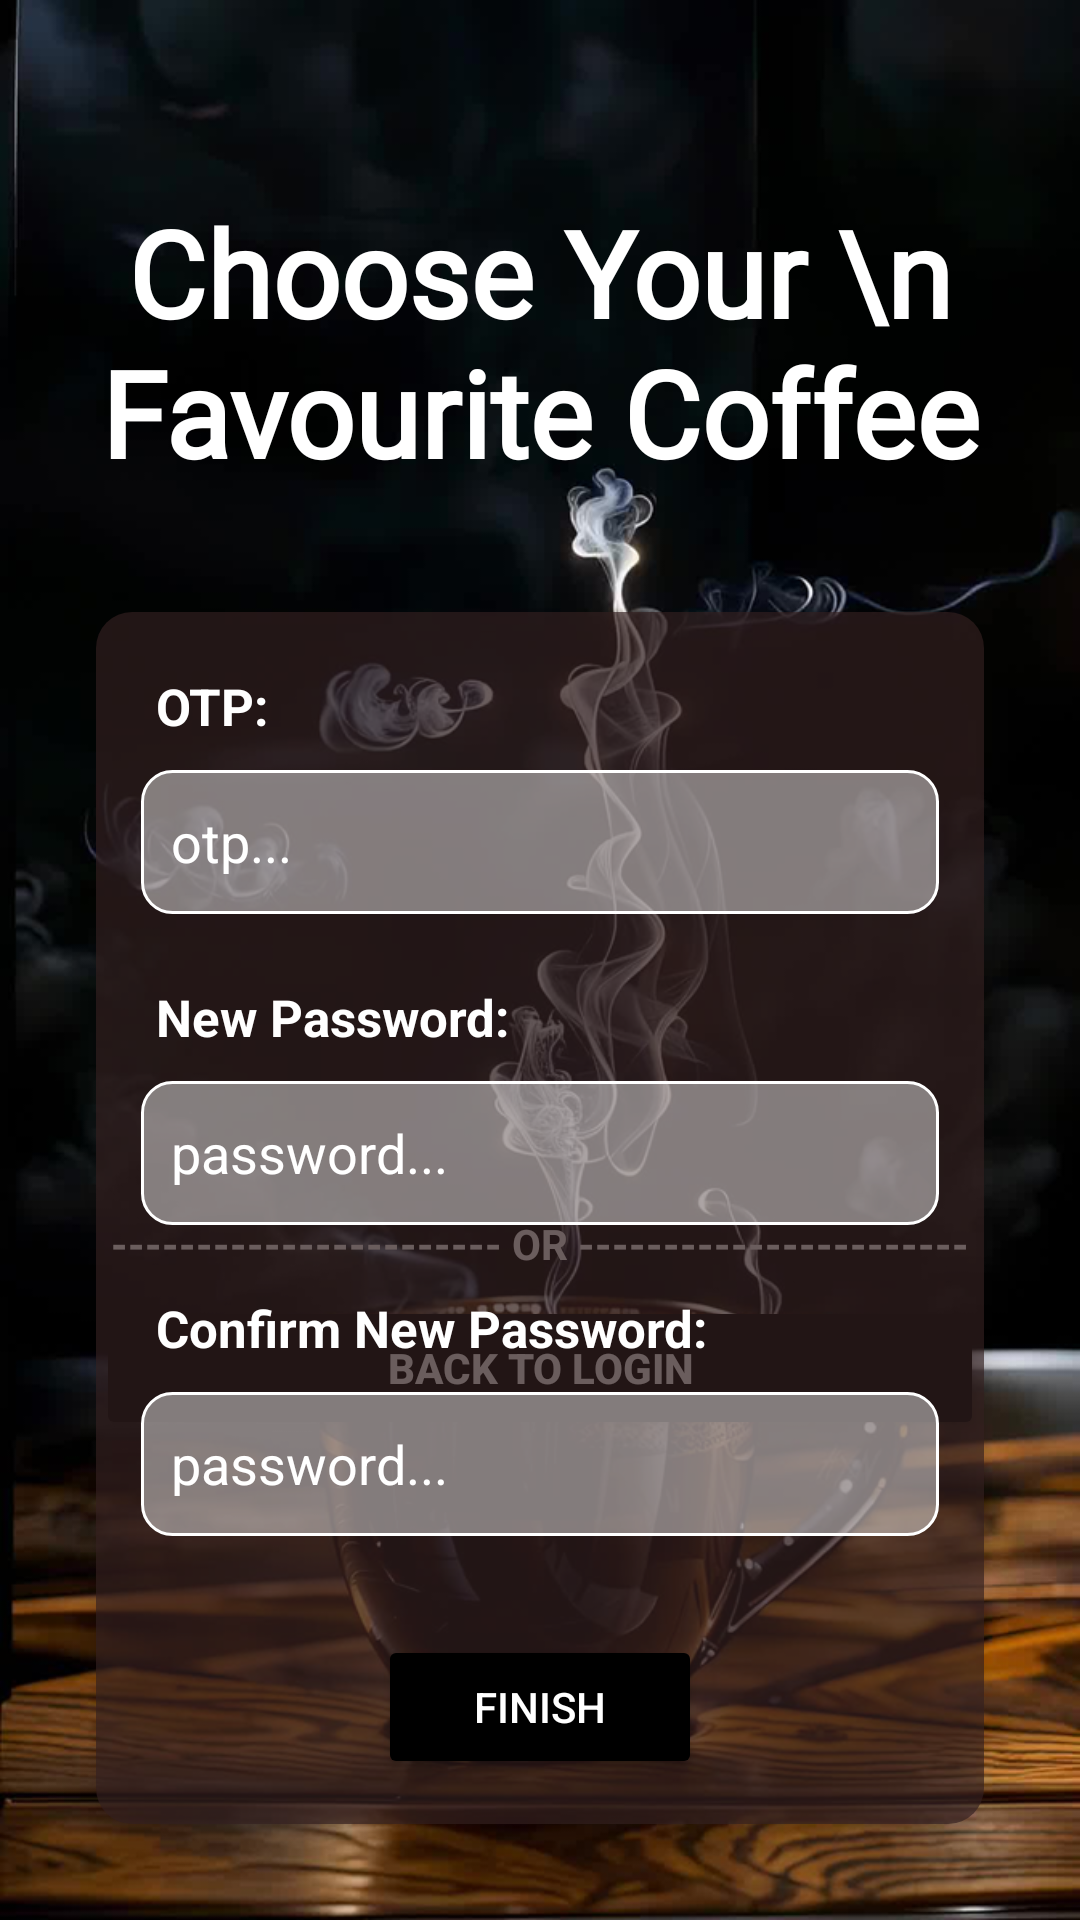

Android layout source for this screen:
<!-- AndroidManifest.xml: application theme Theme.Coffee_App_DAMH -->
<!-- res/layout/activity_confirm_password.xml -->
<?xml version="1.0" encoding="utf-8"?>
<androidx.constraintlayout.widget.ConstraintLayout
    xmlns:android="http://schemas.android.com/apk/res/android"
    xmlns:app="http://schemas.android.com/apk/res-auto"
    xmlns:tools="http://schemas.android.com/tools"
    android:layout_width="match_parent"
    android:layout_height="match_parent"
    android:background="@drawable/splash_pic2">

    <ImageView
        android:id="@+id/image_view_id"
        android:layout_width="match_parent"
        android:layout_height="match_parent"
        android:scaleType="centerCrop"
        android:contentDescription="Hình nền cà phê"
        android:src="@drawable/splash_pic2"
        app:layout_constraintBottom_toBottomOf="parent"
        app:layout_constraintEnd_toEndOf="parent"
        app:layout_constraintStart_toStartOf="parent"
        app:layout_constraintTop_toTopOf="parent" />

    <TextView
        android:id="@+id/titleTextView"
        android:layout_width="match_parent"
        android:layout_height="wrap_content"
        android:layout_marginTop="64dp"
        android:fontFamily="@font/dancingscriptregular"
        android:gravity="center"
        android:text="Choose Your \n Favourite Coffee"
        android:textColor="@color/white"
        android:textSize="40sp"
        android:textStyle="bold"
        app:layout_constraintTop_toTopOf="parent"
        tools:layout_editor_absoluteX="0dp" />

    <ImageView
        android:id="@+id/logoImageView"
        android:layout_width="100dp"
        android:layout_height="100dp"
        android:layout_marginStart="4dp"
        android:layout_marginTop="16dp"
        android:contentDescription="Logo quán cà phê"
        android:src="@drawable/mainlogo"
        app:layout_constraintStart_toStartOf="parent"
        app:layout_constraintTop_toTopOf="parent" />

    <LinearLayout
        android:id="@+id/formLayout"
        android:layout_width="match_parent"
        android:layout_height="wrap_content"
        android:layout_marginStart="32dp"
        android:layout_marginTop="40dp"
        android:layout_marginEnd="32dp"
        android:background="@drawable/background_highlight"
        android:elevation="8dp"
        android:orientation="vertical"
        android:padding="15dp"
        app:layout_constraintEnd_toEndOf="parent"
        app:layout_constraintHorizontal_bias="0.0"
        app:layout_constraintStart_toStartOf="parent"
        app:layout_constraintTop_toBottomOf="@+id/titleTextView">

        <TextView
            android:layout_width="wrap_content"
            android:layout_height="wrap_content"
            android:layout_marginBottom="5dp"
            android:drawablePadding="4dp"
            android:padding="5dp"
            android:text="OTP:"
            android:textColor="@color/white"
            android:textSize="17sp"
            android:textStyle="bold" />

        <EditText
            android:id="@+id/editTextOTP"
            android:layout_width="match_parent"
            android:layout_height="wrap_content"
            android:layout_marginBottom="18dp"
            android:background="@drawable/edittext_background"
            android:hint="otp..."
            android:minHeight="48dp"
            android:padding="10dp"
            android:textColorHint="@color/white" />

        <TextView
            android:layout_width="wrap_content"
            android:layout_height="wrap_content"
            android:layout_marginBottom="5dp"
            android:drawablePadding="4dp"
            android:padding="5dp"
            android:text="New Password: "
            android:textColor="@color/white"
            android:textSize="17sp"
            android:textStyle="bold" />

        <EditText
            android:id="@+id/editTextNewPassWord"
            android:layout_width="match_parent"
            android:layout_height="wrap_content"
            android:layout_marginBottom="18dp"
            android:background="@drawable/edittext_background"
            android:hint="password..."
            android:minHeight="48dp"
            android:padding="10dp"
            android:textColorHint="@color/white" />

        <TextView
            android:layout_width="wrap_content"
            android:layout_height="wrap_content"
            android:layout_marginBottom="5dp"
            android:drawablePadding="4dp"
            android:padding="5dp"
            android:text="Confirm New Password: "
            android:textColor="@color/white"
            android:textSize="17sp"
            android:textStyle="bold" />

        <EditText
            android:id="@+id/editTextConfirmNewPassWord"
            android:layout_width="match_parent"
            android:layout_height="wrap_content"
            android:layout_marginBottom="18dp"
            android:background="@drawable/edittext_background"
            android:hint="password..."
            android:minHeight="48dp"
            android:padding="10dp"
            android:textColorHint="@color/white" />

        <Button
            android:id="@+id/buttonContinue"
            android:layout_width="wrap_content"
            android:layout_height="wrap_content"
            android:layout_gravity="center"
            android:layout_marginTop="15dp"
            android:backgroundTint="@color/black"
            android:paddingLeft="32dp"
            android:paddingRight="32dp"
            android:text="FINISH"
            android:textColor="@color/white"
            app:cornerRadius="10dp" />
    </LinearLayout>

    <LinearLayout
        android:id="@+id/backToLoginLayout"
        android:layout_width="match_parent"
        android:layout_height="wrap_content"
        android:layout_marginStart="32dp"
        android:layout_marginEnd="32dp"
        android:layout_marginBottom="160dp"
        android:gravity="center"
        android:orientation="vertical"
        app:layout_constraintBottom_toBottomOf="parent"
        app:layout_constraintEnd_toEndOf="parent"
        app:layout_constraintHorizontal_bias="0.0"
        app:layout_constraintStart_toStartOf="parent">

        <TextView
            android:layout_width="wrap_content"
            android:layout_height="wrap_content"
            android:text="----------------------- OR -----------------------"
            android:textColor="@color/white"
            android:textStyle="bold"/>

        <Button
            android:id="@+id/buttonBackToLogin"
            android:layout_width="match_parent"
            android:layout_height="wrap_content"
            android:layout_marginTop="8dp"
            android:backgroundTint="@color/black"
            android:text="BACK TO LOGIN"
            android:textColor="@color/white"
            android:textStyle="bold"
            app:cornerRadius="10dp" />
    </LinearLayout>

</androidx.constraintlayout.widget.ConstraintLayout>
<!-- resources referenced by this layout -->
<resources>
  <color name="black">#FF000000</color>
  <color name="white">#FFFFFFFF</color>
  <!-- drawable background_highlight (drawable) -->
  <?xml version="1.0" encoding="utf-8"?>
      <shape xmlns:android="http://schemas.android.com/apk/res/android"
          android:shape="rectangle">
  
          <solid android:color="@color/semi_transparent_dark_reddish_brown" />
  
          <stroke
  
               />
  
          <corners
              android:radius="12dp" />
  
      </shape>
  <!-- drawable edittext_background (drawable) -->
  <?xml version="1.0" encoding="utf-8"?>
  <shape xmlns:android="http://schemas.android.com/apk/res/android"
      android:shape="rectangle">
      <corners android:radius="10dp" />
      <stroke android:width="1dp" android:color="@color/white" />
      <solid android:color="#70FFFFFF" />
  </shape>
  <!-- drawable splash_pic2: png bitmap (drawable, 550500 bytes) -->
  <style name="Theme.Coffee_App_DAMH" parent="Base.Theme.Coffee_App_DAMH" />
  <color name="semi_transparent_dark_reddish_brown">#AA332020</color>
  <style name="Base.Theme.Coffee_App_DAMH" parent="Theme.Material3.DayNight.NoActionBar">
          
          
      </style>
</resources>
